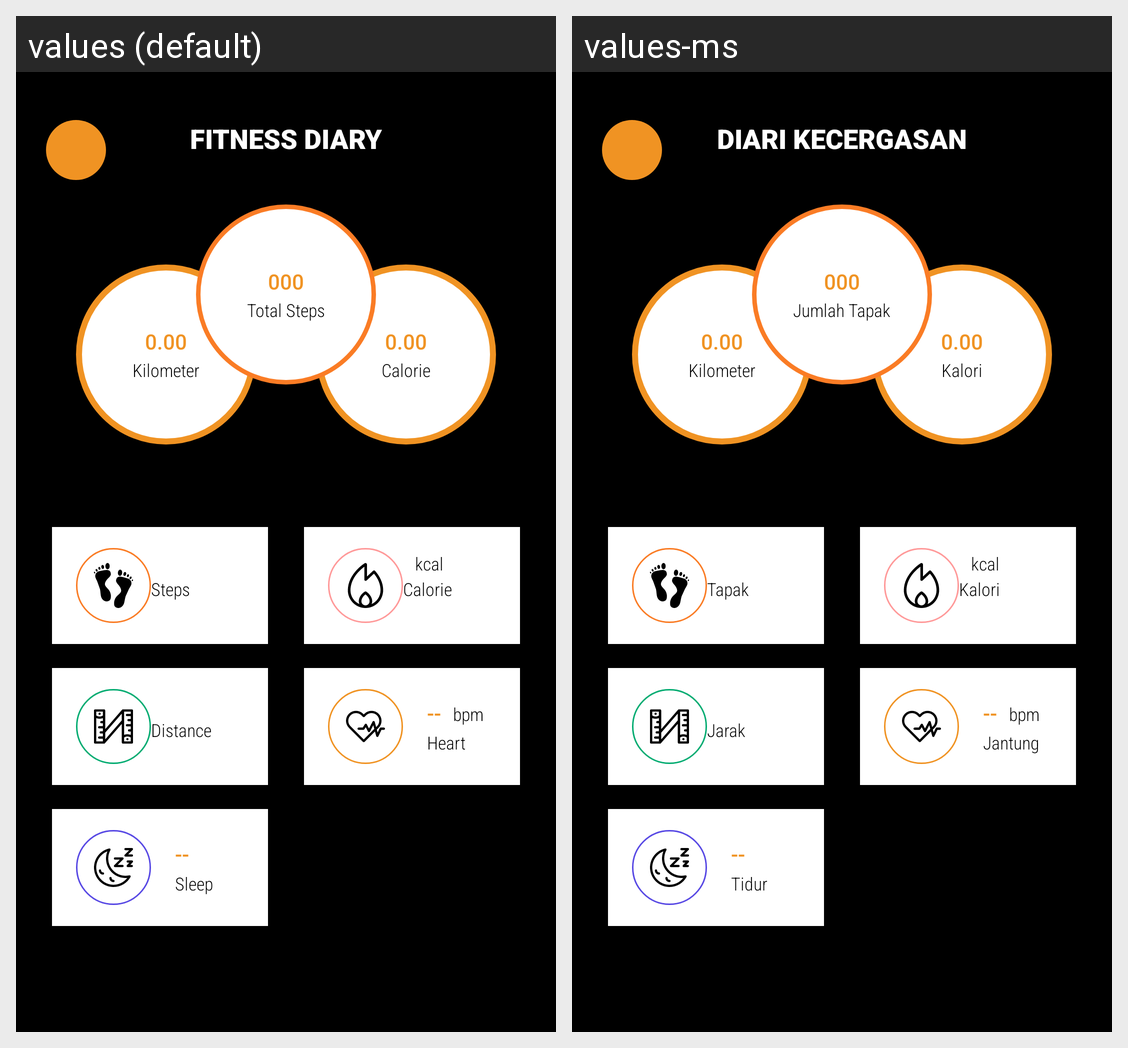

Translations of the strings shown on this Android screen, per locale in the grid:
Android screen res/layout/activity_fitness.xml rendered under 2 locales, left to right: values (default), values-ms. Device: Nexus 5 (rendered at 1080×1920; each locale shown at half size, 540×960, under a caption strip naming it); theme AppTheme.
Strings drawn on this screen, with the default value and each locale's value (text and hints the layout hard-codes, and strings that could not be matched under every locale, appear in the picture but are not listed):

tv_fitness_001
  values: FITNESS DIARY
  values-ms: DIARI KECERGASAN

tv_af_steps_label2
  values: Steps
  values-ms: Tapak

tv_af_steps_label6
  values: Sleep
  values-ms: Tidur

tv_af_steps_label3
  values: Distance
  values-ms: Jarak

tv_af_steps_label4
  values: Heart
  values-ms: Jantung

tv_af_steps_label5
  values: Calorie
  values-ms: Kalori

tv_fitness_004
  values: Total Steps
  values-ms: Jumlah Tapak

tv_fitness_002
  values: Kilometer
  values-ms: Kilometer

tv_fitness_003
  values: Calorie
  values-ms: Kalori
